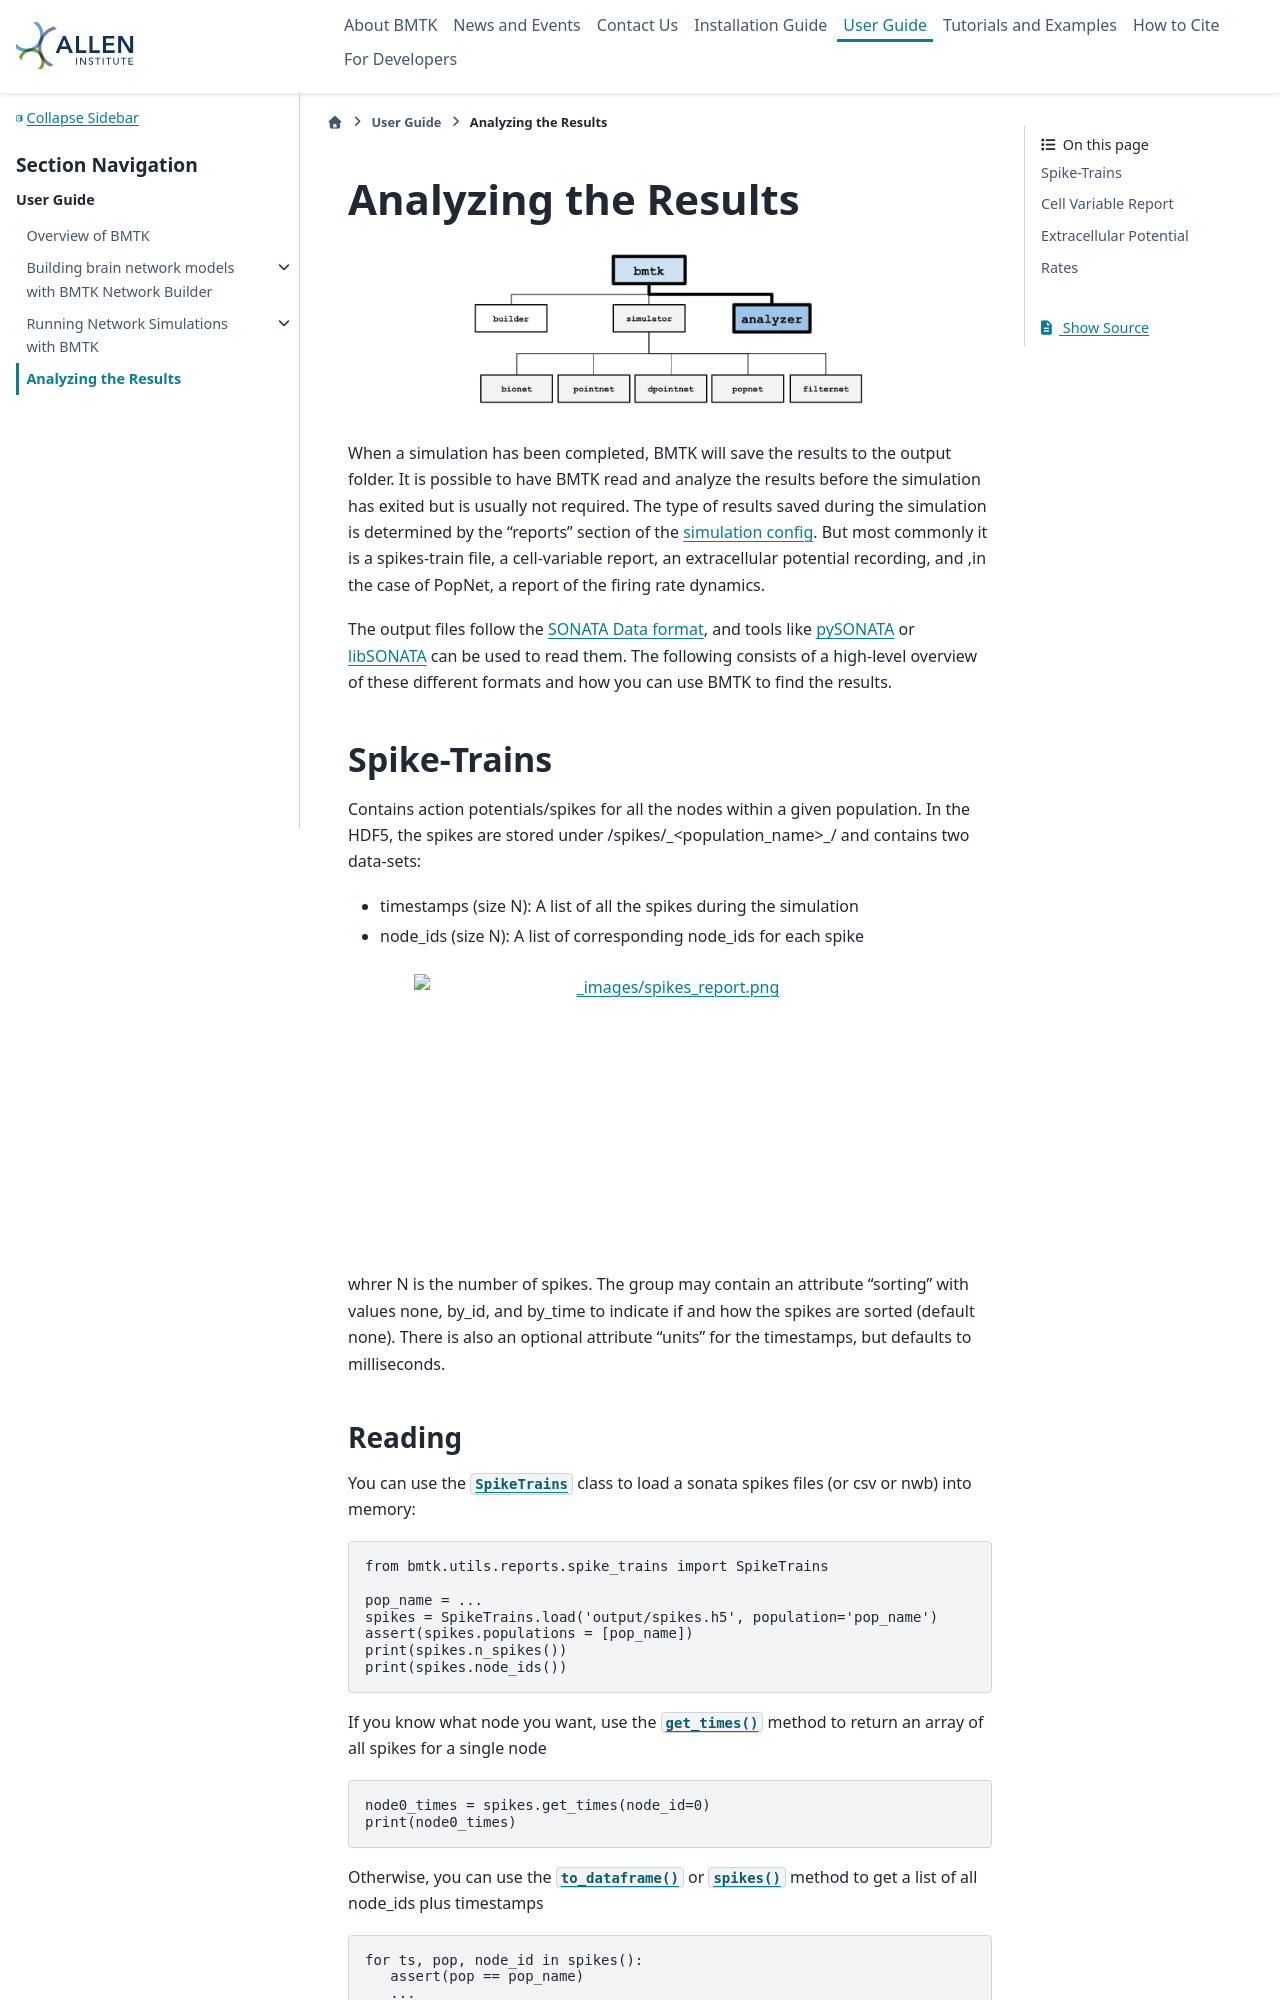

repository: AllenInstitute/bmtk · page: analyzer.html · generator: sphinx

Analyzing the Results
=====================

.. figure:: _static/images/bmtk_architecture_analyzer_highlight.jpg
   :scale: 40%

When a simulation has been completed, BMTK will save the results to the output folder. It is possible to have
BMTK read and analyze the results before the simulation has exited but is usually not required. The type of results saved
during the simulation is determined by the “reports” section of the `simulation config <./simulators.html#configuration-files>`_.
But most commonly it is a spikes-train file, a cell-variable report, an extracellular potential recording, and ,in the
case of PopNet, a report of the firing rate dynamics.

The output files follow the `SONATA Data format <https://github.com/AllenInstitute/sonata>`_, and tools like
`pySONATA <https://github.com/AllenInstitute/sonata/tree/master/src/pysonata>`_  or
`libSONATA <https://github.com/BlueBrain/libsonata>`_ can be used to read them. The following consists of a high-level
overview of these different formats and how you can use BMTK to find the results.


Spike-Trains
------------
Contains action potentials/spikes for all the nodes within a given population. In the HDF5, the spikes are stored under
/spikes/_<population_name>_/ and contains two data-sets:

* timestamps (size N): A list of all the spikes during the simulation
* node_ids (size N): A list of corresponding node_ids for each spike

.. figure:: _static/images/spikes_report.png
   :scale: 80%

whrer N is the number of spikes. The group may contain an attribute “sorting” with values none, by_id, and by_time to indicate if and how the spikes are
sorted (default none). There is also an optional attribute “units” for the timestamps, but defaults to milliseconds.
